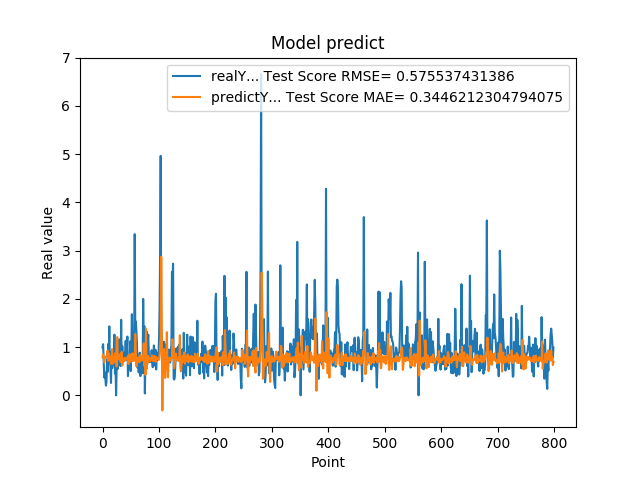

The data file committed next to this chart (first rows):
9.919999999999999929e-01, 7.920282789265967738e-01
1.059000000000000163e+00, 8.522185404838844569e-01
7.249999999999999778e-01, 7.697727954710292808e-01
3.729999999999999982e-01, 6.843330151596622724e-01
4.760000000000000342e-01, 7.559204103919613393e-01
3.420000000000000262e-01, 7.853656837716622707e-01
2.019999999999999851e-01, 7.985346125036716369e-01
2.839999999999999747e-01, 7.934292808951265430e-01
7.440000000000001057e-01, 8.731683915375232363e-01
4.850000000000000422e-01, 9.269217646789591480e-01
1.064000000000000057e+00, 7.177678310020956243e-01
8.299999999999999600e-01, 8.740330876676715155e-01
1.429000000000000048e+00, 7.690561233746744385e-01
6.959999999999999520e-01, 8.027861243718441564e-01
5.949999999999999734e-01, 7.251080420891230505e-01
2.570000000000000062e-01, 6.534408994176907903e-01
8.960000000000000187e-01, 7.784697794848057795e-01
5.660000000000000586e-01, 9.585063226923905555e-01
6.400000000000000133e-01, 6.509976486601760648e-01
8.569999999999999840e-01, 7.394478622767294285e-01
6.390000000000000124e-01, 7.968432937825221662e-01
1.258000000000000007e+00, 7.425011702338664143e-01
4.509999999999999565e-01, 8.716773701559082932e-01
6.320000000000000062e-01, 6.745098511972130728e-01
0.000000000000000000e+00, 8.211385759788913941e-01
5.889999999999999680e-01, 5.969142635678790221e-01
7.800000000000000266e-01, 1.206708402946492509e+00
5.500000000000000444e-01, 7.664233608316918245e-01
6.790000000000000480e-01, 7.455342491769028079e-01
7.809999999999999165e-01, 7.941954989331331261e-01
1.159000000000000030e+00, 8.004663000018958918e-01
8.719999999999999973e-01, 8.535653844983438487e-01
6.049999999999999822e-01, 6.931858820098069085e-01
1.564999999999999947e+00, 8.116888086922291468e-01
6.540000000000000258e-01, 9.013345768995203455e-01
1.019000000000000128e+00, 6.175144107486421063e-01
7.359999999999999876e-01, 7.309839524946530886e-01
7.570000000000000062e-01, 6.948337849778521980e-01
8.809999999999998943e-01, 7.397381695391931355e-01
8.850000000000000089e-01, 7.789543484325954781e-01
8.079999999999999405e-01, 7.201890309684579883e-01
1.129999999999999893e+00, 7.703832549861278078e-01
7.399999999999999911e-01, 7.514868603109294831e-01
9.270000000000000462e-01, 7.548287886502660360e-01
1.217999999999999972e+00, 7.530414715860227481e-01
3.989999999999999658e-01, 8.177938657168994929e-01
6.109999999999999876e-01, 6.493170008248277947e-01
7.900000000000000355e-01, 7.667514716426052646e-01
6.400000000000000133e-01, 8.505179103480616787e-01
1.116999999999999993e+00, 7.094388791435272124e-01
5.030000000000000027e-01, 8.149042780267304886e-01
9.549999999999998490e-01, 6.957012802016410147e-01
1.681000000000000050e+00, 7.927269848090466864e-01
7.800000000000000266e-01, 8.701041093766053169e-01
1.058000000000000052e+00, 7.229689502055435257e-01
1.007000000000000117e+00, 7.076247790612895106e-01
8.990000000000000213e-01, 7.442953659120890020e-01
3.339999999999999858e+00, 7.510809272662122282e-01
1.388000000000000123e+00, 1.267516744054646871e+00
1.530000000000000027e+00, 8.566526619524365005e-01
1.328000000000000069e+00, 6.043545735744516589e-01
... 739 more rows
